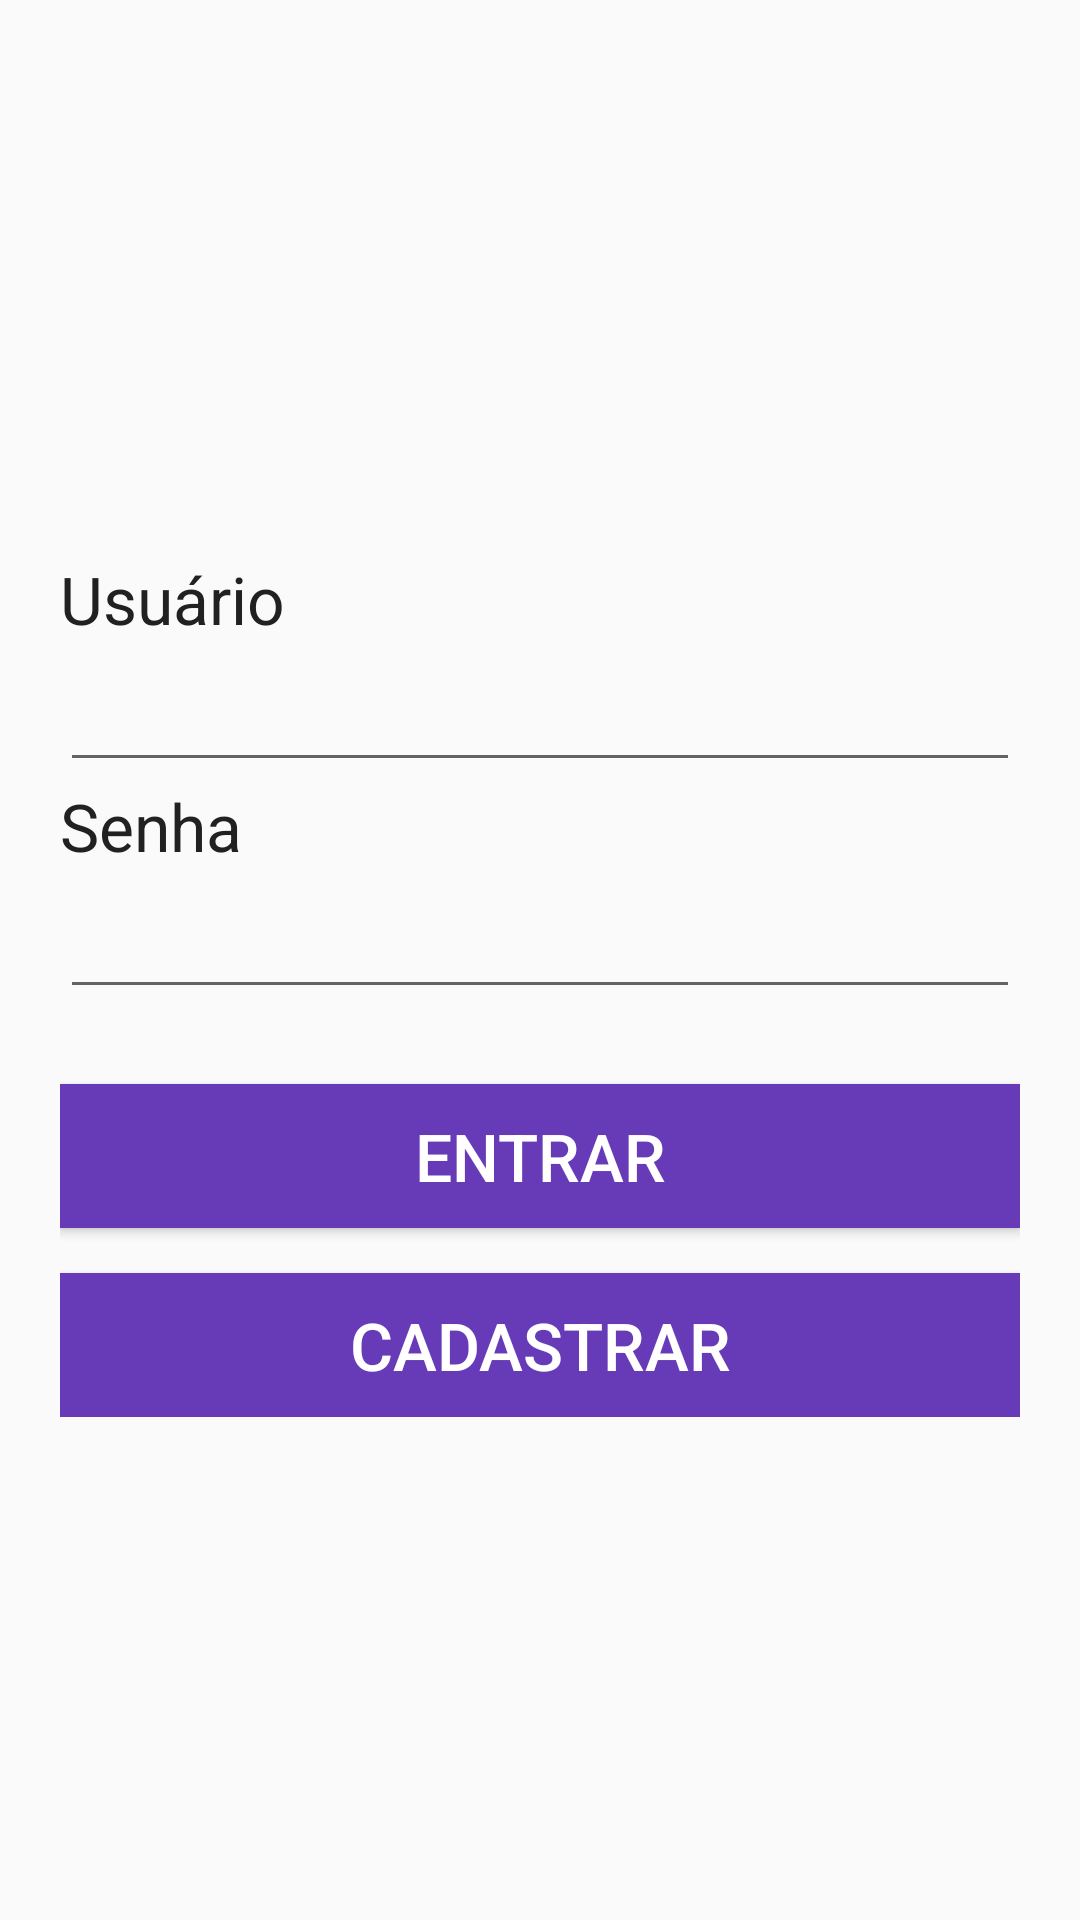

Layout XML and referenced resources for this Android screen:
<!-- AndroidManifest.xml: activity theme AppThemeInit -->
<!-- res/layout/activity_login.xml -->
<?xml version="1.0" encoding="utf-8"?>
<ScrollView xmlns:android="http://schemas.android.com/apk/res/android"
    xmlns:app="http://schemas.android.com/apk/res-auto"
    xmlns:tools="http://schemas.android.com/tools"
    android:layout_width="match_parent"
    android:layout_height="match_parent">

    <LinearLayout
        android:layout_width="match_parent"
        android:layout_height="match_parent"
        android:orientation="vertical"
        android:padding="@dimen/padding_layout"
        tools:context="br.com.bhl.superfidapp.LoginActivity">

        <ImageView
            android:layout_width="@dimen/logoLargura"
            android:layout_height="@dimen/logoAltura"
            android:layout_gravity="center"
            android:layout_marginBottom="@dimen/margin_btns"
            android:src="@drawable/logo_tsp" />

        <TextView
            style="@style/TxtPadrao"
            android:layout_width="wrap_content"
            android:layout_height="wrap_content"
            android:text="@string/lblLogin" />

        <EditText
            android:id="@+id/edtUser"
            style="@style/TxtPadrao"
            android:layout_width="match_parent"
            android:layout_height="wrap_content"
            android:inputType="text" />

        <TextView
            style="@style/TxtPadrao"
            android:layout_width="wrap_content"
            android:layout_height="wrap_content"
            android:text="@string/lblSenha" />

        <EditText
            android:id="@+id/edtSenha"
            style="@style/TxtPadrao"
            android:layout_width="match_parent"
            android:layout_height="wrap_content"
            android:layout_marginBottom="@dimen/margin_components"
            android:inputType="textPassword" />

        <Button
            android:id="@+id/btnEntrar"
            style="@style/BtnPadrao"
            android:layout_width="match_parent"
            android:layout_height="wrap_content"
            android:layout_marginBottom="@dimen/margin_btns"
            android:text="@string/btnEntrar" />

        <Button
            android:id="@+id/btnCadastrar"
            style="@style/BtnPadrao"
            android:layout_width="match_parent"
            android:layout_height="wrap_content"
            android:text="@string/btnCadastrar" />

    </LinearLayout>

</ScrollView>
<!-- resources referenced by this layout -->
<resources>
  <dimen name="logoAltura">150dip</dimen>
  <dimen name="logoLargura">200dip</dimen>
  <dimen name="margin_btns">15dip</dimen>
  <dimen name="margin_components">25dip</dimen>
  <dimen name="padding_layout">20dip</dimen>
  <string name="btnCadastrar">Cadastrar</string>
  <string name="btnEntrar">Entrar</string>
  <string name="lblLogin">Usuário</string>
  <string name="lblSenha">Senha</string>
  <style name="BtnPadrao">
          <item name="android:textColor">@color/colorTxtPadraoBtn</item>
          <item name="android:textSize">@dimen/texto_padrao</item>
          <item name="android:background">@color/colorBtnBackground</item>
      </style>
  <style name="TxtPadrao">
          <item name="android:textColor">@color/colorTxtPadrao</item>
          <item name="android:textSize">@dimen/texto_padrao</item>
      </style>
  <style name="AppThemeInit" parent="Theme.AppCompat.Light.NoActionBar">
          
          <item name="colorPrimaryDark">@color/colorPrimaryDark</item>
      </style>
  <color name="colorTxtPadraoBtn">#FFFFFF</color>
  <dimen name="texto_padrao">22sp</dimen>
  <color name="colorBtnBackground">#673AB7</color>
  <color name="colorTxtPadrao">#212121</color>
  <color name="colorPrimaryDark">#512DA8</color>
</resources>
